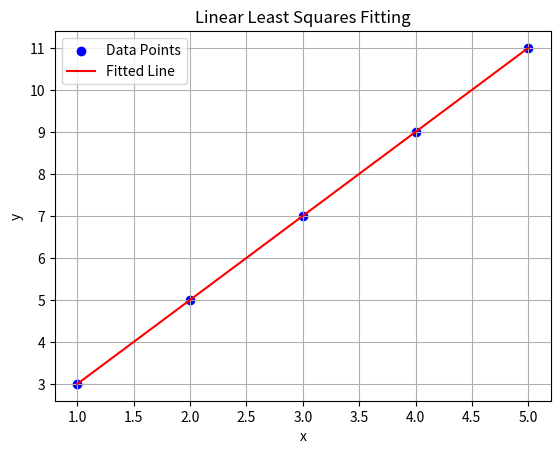

This figure's Python source:
from pandas import DataFrame
import matplotlib.pyplot as plt
import numpy as np

import numpy as np
import matplotlib.pyplot as plt

def linear_least_squares(x, y):
    n = len(x)
    sum_x = np.sum(x)
    sum_y = np.sum(y)
    sum_x_squared = np.sum(x**2)
    sum_xy = np.sum(x * y)

    # Calculate the slope (m) and intercept (c) of the linear equation
    slope = (n * sum_xy - sum_x * sum_y) / (n * sum_x_squared - sum_x**2)
    intercept = (sum_y - slope * sum_x) / n

    return slope, intercept

# Example usage:
x = np.array([1, 2, 3, 4, 5])  # Data points x-coordinates
y = np.array([3, 5, 7, 9, 11])  # Data points y-coordinates

# Calculate x squared and xy
x_squared = x**2
xy = x * y

# Calculate the sums
sum_x = np.sum(x)
sum_y = np.sum(y)
sum_x_squared = np.sum(x_squared)
sum_xy = np.sum(xy)

# Print the table
print("Data Points:")
print(" x   |   y   | x^2  |  xy  ")
print("-----------------------------")
for i in range(len(x)):
    print(f"{x[i]:.2f} | {y[i]:.2f} | {x_squared[i]:.2f} | {xy[i]:.2f}")
print("-----------------------------")
print(f"Sum  | {sum_x:.2f} | {sum_y:.2f} | {sum_x_squared:.2f} | {sum_xy:.2f}")
print()

# Perform linear least squares fitting
slope, intercept = linear_least_squares(x, y)

# Print the linear fitted equation
print(f"Linear Fitted Equation: y = {slope:.2f}x + {intercept:.2f}")

# Generate the fitted line points
x_fit = np.linspace(np.min(x), np.max(x), 100)
y_fit = slope * x_fit + intercept

# Plot the data points and the fitted line
plt.scatter(x, y, color='blue', label='Data Points')
plt.plot(x_fit, y_fit, color='red', label='Fitted Line')
plt.xlabel('x')
plt.ylabel('y')
plt.title('Linear Least Squares Fitting')
plt.legend()
plt.grid(True)
plt.show()


